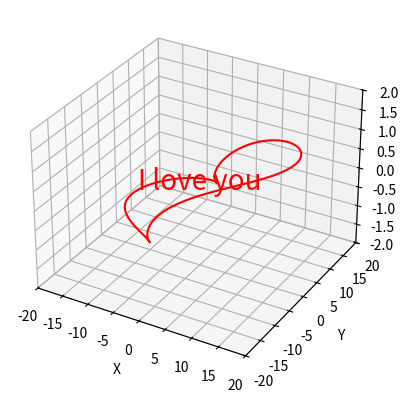

Recreate this plot in Python.
import numpy as np
import matplotlib.pyplot as plt
from mpl_toolkits.mplot3d import Axes3D

# Create a figure and a 3D axis
fig = plt.figure()
ax = fig.add_subplot(111, projection='3d')

# Generate the heart shape
t = np.linspace(0, 2 * np.pi, 100)
x = 16 * np.sin(t)**3
y = 13 * np.cos(t) - 5 * np.cos(2 * t) - 2 * np.cos(3 * t) - np.cos(4 * t)
z = np.sin(t)  # Adding a third dimension for 3D effect

# Plot the heart shape
ax.plot(x, y, z, color='red')

# Add text
ax.text(0, 0, 0, "I love you", color='red', fontsize=20, ha='center')

# Set the labels
ax.set_xlabel('X')
ax.set_ylabel('Y')
ax.set_zlabel('Z')

# Set the limits
ax.set_xlim([-20, 20])
ax.set_ylim([-20, 20])
ax.set_zlim([-2, 2])

# Show the plot
plt.show()
